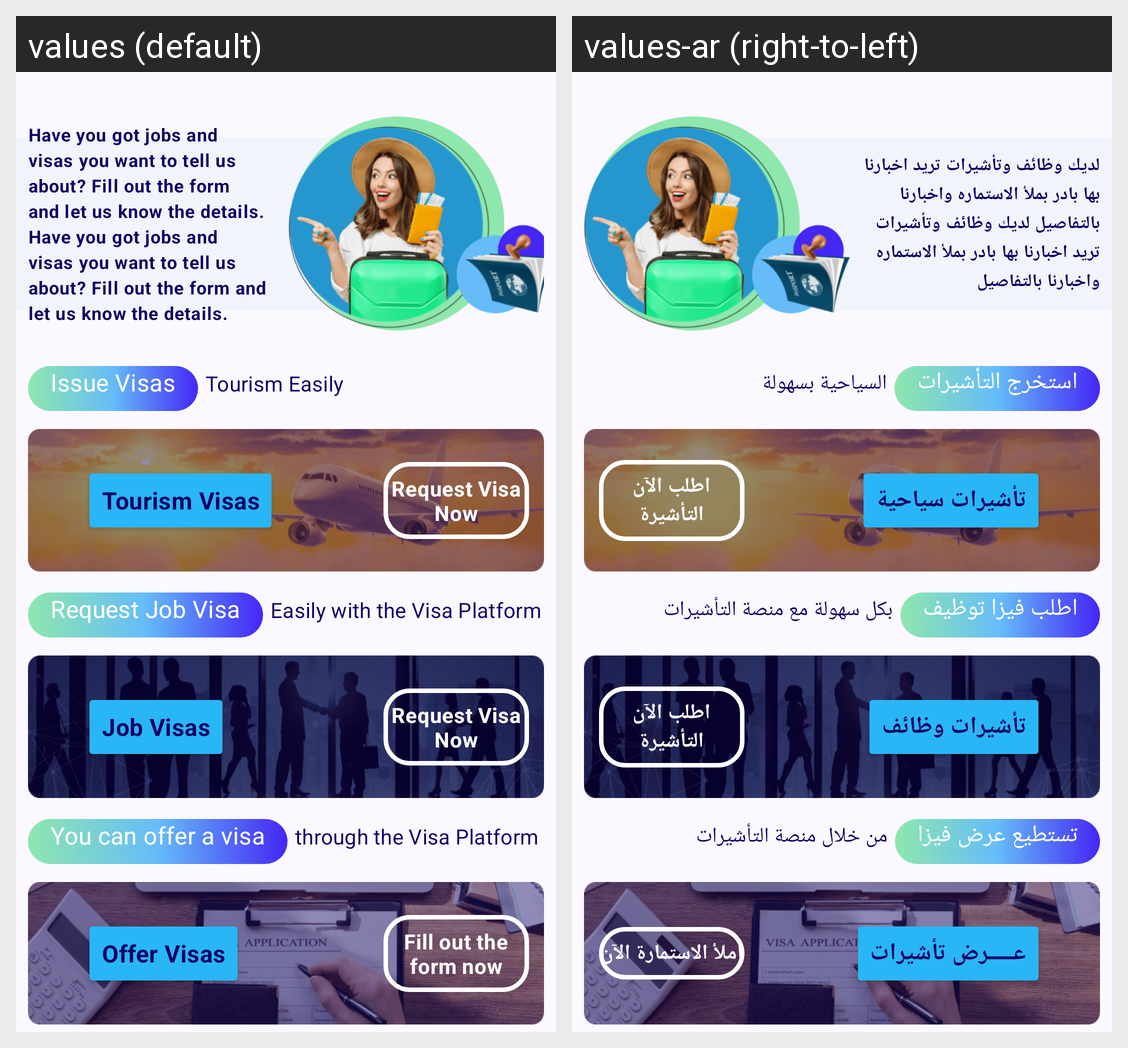

Strings drawn on this Android screen and how each of the app's shown locales translates them:
Android screen res/layout/fragment_dashboard.xml rendered under 2 locales, left to right: values (default), values-ar (right-to-left). Device: Nexus 5 (rendered at 1080×1920; each locale shown at half size, 540×960, under a caption strip naming it); theme Theme.AlTasherat.
Strings drawn on this screen, with the default value and each locale's value (text and hints the layout hard-codes, and strings that could not be matched under every locale, appear in the picture but are not listed):

home_text
  values: Have you got jobs and visas you want to tell us about? Fill out the form and let us know the details. Have you got jobs and visas you want to tell us about? Fill out the form and let us know the details.
  values-ar: لديك وظائف وتأشيرات تريد اخبارنا بها بادر بملأ الاستماره واخبارنا بالتفاصيل لديك وظائف وتأشيرات تريد اخبارنا بها بادر بملأ الاستماره واخبارنا بالتفاصيل

request_visa_text
  values: Issue Visas
  values-ar: استخرج التأشيرات

tourism_easily
  values: Tourism Easily
  values-ar: السياحية بسهولة

tourism_visa_text
  values: Tourism Visas
  values-ar: تأشيرات سياحية

request_visa_now_text
  values: Request Visa Now
  values-ar: اطلب الآن التأشيرة

request_job_visa_text
  values: Request Job Visa
  values-ar: اطلب فيزا توظيف

easily_with_our_platform
  values: Easily with the Visa Platform
  values-ar: بكل سهولة مع منصة التأشيرات

jobs_visa_text
  values: Job Visas
  values-ar: تأشيرات وظائف

you_can_sell_visa_text
  values: You can offer a visa
  values-ar: تستطيع عرض فيزا

from_our_platform
  values: through the Visa Platform
  values-ar: من خلال منصة التأشيرات

sell_visa_text
  values: Offer Visas
  values-ar: عـــــرض تأشيرات

fill_the_form_now_text
  values: Fill out the form now
  values-ar: املأ الاستمارة الآن
